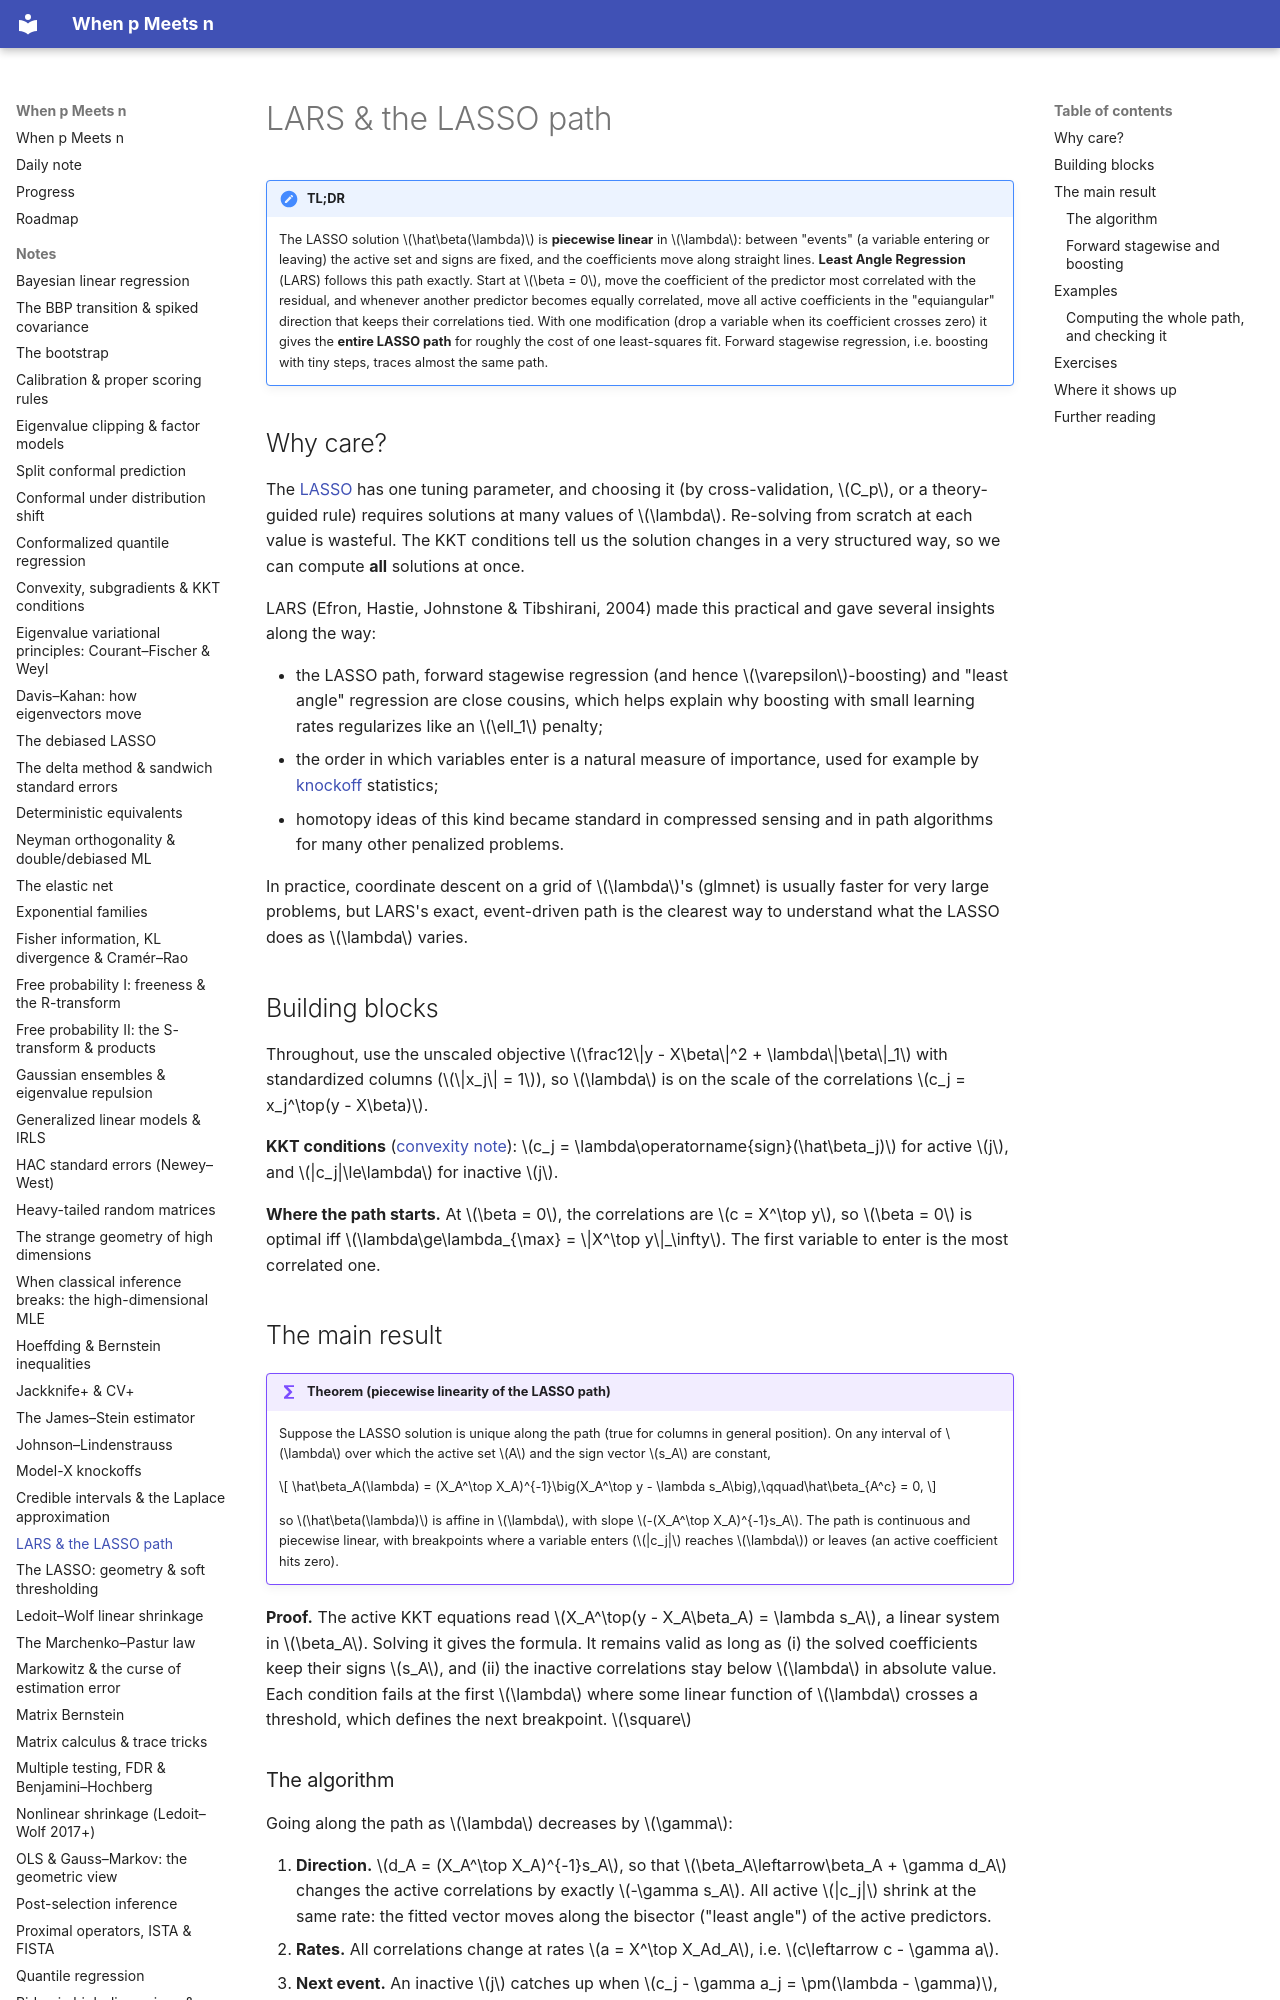

repository: BCTMM/High-Dimensional-Statistics-Notes · page: notes/lars/index.html · generator: mkdocs

# LARS & the LASSO path

!!! tldr "TL;DR"
    The LASSO solution $\hat\beta(\lambda)$ is **piecewise linear** in $\lambda$: between "events" (a variable entering or leaving) the active set and signs are fixed, and the coefficients move along straight lines. **Least Angle Regression** (LARS) follows this path exactly.
    Start at $\beta = 0$, move the coefficient of the predictor most correlated with the residual, and whenever another predictor becomes equally correlated, move all active coefficients in the "equiangular" direction that keeps their correlations tied. With one modification (drop a variable when its coefficient crosses zero) it gives the **entire LASSO path** for roughly the cost of one least-squares fit. Forward stagewise regression, i.e. boosting with tiny steps, traces almost the same path.

## Why care?

The [LASSO](lasso.md) has one tuning parameter, and choosing it (by cross-validation, $C_p$, or a theory-guided rule) requires solutions at many values of $\lambda$. Re-solving from scratch at each value is wasteful. The KKT conditions tell us the solution changes in a very structured way, so we can compute **all** solutions at once.

LARS (Efron, Hastie, Johnstone & Tibshirani, 2004) made this practical and gave several insights along the way:

- the LASSO path, forward stagewise regression (and hence $\varepsilon$-boosting) and "least angle" regression are close cousins, which helps explain why boosting with small learning rates regularizes like an $\ell_1$ penalty;
- the order in which variables enter is a natural measure of importance, used for example by [knockoff](knockoffs.md) statistics;
- homotopy ideas of this kind became standard in compressed sensing and in path algorithms for many other penalized problems.

In practice, coordinate descent on a grid of $\lambda$'s (glmnet) is usually faster for very large problems, but LARS's exact, event-driven path is the clearest way to understand what the LASSO does as $\lambda$ varies.

## Building blocks

Throughout, use the unscaled objective $\frac12\|y - X\beta\|^2 + \lambda\|\beta\|_1$ with standardized columns ($\|x_j\| = 1$), so $\lambda$ is on the scale of the correlations $c_j = x_j^\top(y - X\beta)$.

**KKT conditions** ([convexity note](convexity-kkt.md)): $c_j = \lambda\operatorname{sign}(\hat\beta_j)$ for active $j$, and $|c_j|\le\lambda$ for inactive $j$.

**Where the path starts.** At $\beta = 0$, the correlations are $c = X^\top y$, so $\beta = 0$ is optimal iff $\lambda\ge\lambda_{\max} = \|X^\top y\|_\infty$. The first variable to enter is the most correlated one.

## The main result

!!! theorem "Theorem (piecewise linearity of the LASSO path)"
    Suppose the LASSO solution is unique along the path (true for columns in general position). On any interval of $\lambda$ over which the active set $A$ and the sign vector $s_A$ are constant,

    $$
    \hat\beta_A(\lambda) = (X_A^\top X_A)^{-1}\big(X_A^\top y - \lambda s_A\big),\qquad\hat\beta_{A^c} = 0,
    $$

    so $\hat\beta(\lambda)$ is affine in $\lambda$, with slope $-(X_A^\top X_A)^{-1}s_A$. The path is continuous and piecewise linear, with breakpoints where a variable enters ($|c_j|$ reaches $\lambda$) or leaves (an active coefficient hits zero).

**Proof.** The active KKT equations read $X_A^\top(y - X_A\beta_A) = \lambda s_A$, a linear system in $\beta_A$. Solving it gives the formula. It remains valid as long as (i) the solved coefficients keep their signs $s_A$, and (ii) the inactive correlations stay below $\lambda$ in absolute value. Each condition fails at the first $\lambda$ where some linear function of $\lambda$ crosses a threshold, which defines the next breakpoint. $\square$
